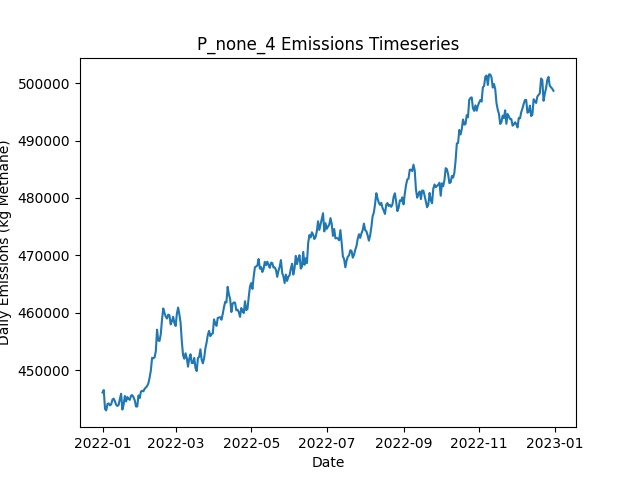

The data file committed next to this chart (first rows):
Date, Daily Emissions (Kg Methane), Daily Mitigable Emissions (Kg Methane), Daily Non-Mitigable Emissions (Kg Methan…, Daily Cost ($), Active Leaks, New Leaks, Leaks Repaired, Leaks Naturally Repaired, Leaks Tagged, Daily Repair Cost ($), Daily Natural Repair Cost ($)
2022-01-01, 446095, 76804, 369291, 0.00000, 3599, 3621, 0, 16, 0, 0, 3200
2022-01-02, 446509, 76648, 369861, 0.00000, 3599, 10, 0, 8, 0, 0, 1600
2022-01-03, 443204, 76522, 366682, 0.00000, 3593, 5, 0, 6, 0, 0, 1200
2022-01-04, 442965, 76767, 366198, 0.00000, 3586, 7, 0, 9, 0, 0, 1800
2022-01-05, 444103, 76851, 367252, 0.00000, 3585, 11, 0, 8, 0, 0, 1600
2022-01-06, 444169, 76692, 367476, 0.00000, 3585, 12, 0, 8, 0, 0, 1600
2022-01-07, 443826, 75952, 367874, 0.00000, 3588, 16, 0, 8, 0, 0, 1600
2022-01-08, 444036, 75954, 368081, 0.00000, 3591, 11, 0, 5, 0, 0, 1000
2022-01-09, 444854, 76081, 368772, 0.00000, 3597, 13, 0, 4, 0, 0, 800
2022-01-10, 445024, 76148, 368876, 0.00000, 3598, 11, 0, 8, 0, 0, 1600
2022-01-11, 444547, 76155, 368392, 0.00000, 3589, 6, 0, 9, 0, 0, 1800
2022-01-12, 443944, 75638, 368306, 0.00000, 3588, 10, 0, 6, 0, 0, 1200
2022-01-13, 443734, 75843, 367891, 0.00000, 3590, 10, 0, 4, 0, 0, 800
2022-01-14, 443920, 76529, 367390, 0.00000, 3583, 7, 0, 9, 0, 0, 1800
2022-01-15, 444995, 76551, 368444, 0.00000, 3584, 11, 0, 7, 0, 0, 1400
2022-01-16, 445859, 76568, 369291, 0.00000, 3588, 10, 0, 5, 0, 0, 1000
2022-01-17, 443110, 75720, 367390, 0.00000, 3582, 7, 0, 7, 0, 0, 1400
2022-01-18, 443961, 75621, 368340, 0.00000, 3583, 4, 0, 3, 0, 0, 600
2022-01-19, 445482, 76485, 368997, 0.00000, 3586, 11, 0, 5, 0, 0, 1000
2022-01-20, 444526, 76790, 367736, 0.00000, 3593, 13, 0, 4, 0, 0, 800
2022-01-21, 445297, 76525, 368772, 0.00000, 3592, 11, 0, 10, 0, 0, 2000
2022-01-22, 444974, 76893, 368081, 0.00000, 3596, 11, 0, 5, 0, 0, 1000
2022-01-23, 444808, 77020, 367788, 0.00000, 3593, 5, 0, 7, 0, 0, 1400
2022-01-24, 445544, 76806, 368738, 0.00000, 3596, 13, 0, 9, 0, 0, 1800
2022-01-25, 445625, 76818, 368807, 0.00000, 3596, 9, 0, 7, 0, 0, 1400
2022-01-26, 445264, 77131, 368133, 0.00000, 3599, 13, 0, 6, 0, 0, 1200
2022-01-27, 444712, 76613, 368099, 0.00000, 3603, 12, 0, 5, 0, 0, 1000
2022-01-28, 443644, 73939, 369706, 0.00000, 3606, 15, 0, 9, 0, 0, 1800
2022-01-29, 443640, 73727, 369913, 0.00000, 3596, 4, 0, 12, 0, 0, 2400
2022-01-30, 445575, 73658, 371917, 0.00000, 3597, 10, 0, 7, 0, 0, 1400
2022-01-31, 445109, 73571, 371537, 0.00000, 3594, 6, 0, 5, 0, 0, 1000
2022-02-01, 446249, 73554, 372695, 0.00000, 3593, 11, 0, 8, 0, 0, 1600
2022-02-02, 446389, 73521, 372868, 0.00000, 3588, 4, 0, 5, 0, 0, 1000
2022-02-03, 446289, 73629, 372660, 0.00000, 3582, 7, 0, 10, 0, 0, 2000
2022-02-04, 446738, 73576, 373162, 0.00000, 3584, 9, 0, 7, 0, 0, 1400
2022-02-05, 446948, 74374, 372574, 0.00000, 3576, 8, 0, 12, 0, 0, 2400
2022-02-06, 447216, 74365, 372851, 0.00000, 3582, 13, 0, 5, 0, 0, 1000
2022-02-07, 447689, 74355, 373334, 0.00000, 3578, 9, 0, 11, 0, 0, 2200
2022-02-08, 448670, 74576, 374095, 0.00000, 3581, 11, 0, 7, 0, 0, 1400
2022-02-09, 449922, 75482, 374440, 0.00000, 3587, 12, 0, 2, 0, 0, 400
2022-02-10, 452137, 76539, 375598, 0.00000, 3592, 10, 0, 5, 0, 0, 1000
2022-02-11, 452046, 76362, 375684, 0.00000, 3593, 8, 0, 6, 0, 0, 1200
2022-02-12, 452198, 76116, 376082, 0.00000, 3595, 12, 0, 8, 0, 0, 1600
2022-02-13, 453270, 76324, 376946, 0.00000, 3598, 13, 0, 9, 0, 0, 1800
2022-02-14, 457032, 76993, 380039, 0.00000, 3612, 22, 0, 7, 0, 0, 1400
2022-02-15, 455140, 77140, 378000, 0.00000, 3614, 13, 0, 3, 0, 0, 600
2022-02-16, 455069, 77173, 377896, 0.00000, 3619, 8, 0, 2, 0, 0, 400
2022-02-17, 456238, 76993, 379244, 0.00000, 3613, 7, 0, 11, 0, 0, 2200
2022-02-18, 458787, 76467, 382320, 0.00000, 3617, 10, 0, 6, 0, 0, 1200
2022-02-19, 460744, 77646, 383098, 0.00000, 3615, 11, 0, 9, 0, 0, 1800
2022-02-20, 459946, 77696, 382251, 0.00000, 3609, 9, 0, 10, 0, 0, 2000
2022-02-21, 459327, 77647, 381681, 0.00000, 3606, 6, 0, 7, 0, 0, 1400
2022-02-22, 458981, 77680, 381300, 0.00000, 3608, 11, 0, 5, 0, 0, 1000
2022-02-23, 459660, 77685, 381974, 0.00000, 3606, 10, 0, 11, 0, 0, 2200
2022-02-24, 459557, 78429, 381128, 0.00000, 3603, 8, 0, 8, 0, 0, 1600
2022-02-25, 457954, 78451, 379503, 0.00000, 3600, 7, 0, 6, 0, 0, 1200
2022-02-26, 458502, 78515, 379987, 0.00000, 3598, 10, 0, 7, 0, 0, 1400
2022-02-27, 459296, 78825, 380471, 0.00000, 3604, 13, 0, 6, 0, 0, 1200
2022-02-28, 458196, 78676, 379521, 0.00000, 3602, 6, 0, 4, 0, 0, 800
2022-03-01, 457687, 79030, 378657, 0.00000, 3599, 12, 0, 10, 0, 0, 2000
... 305 more rows
